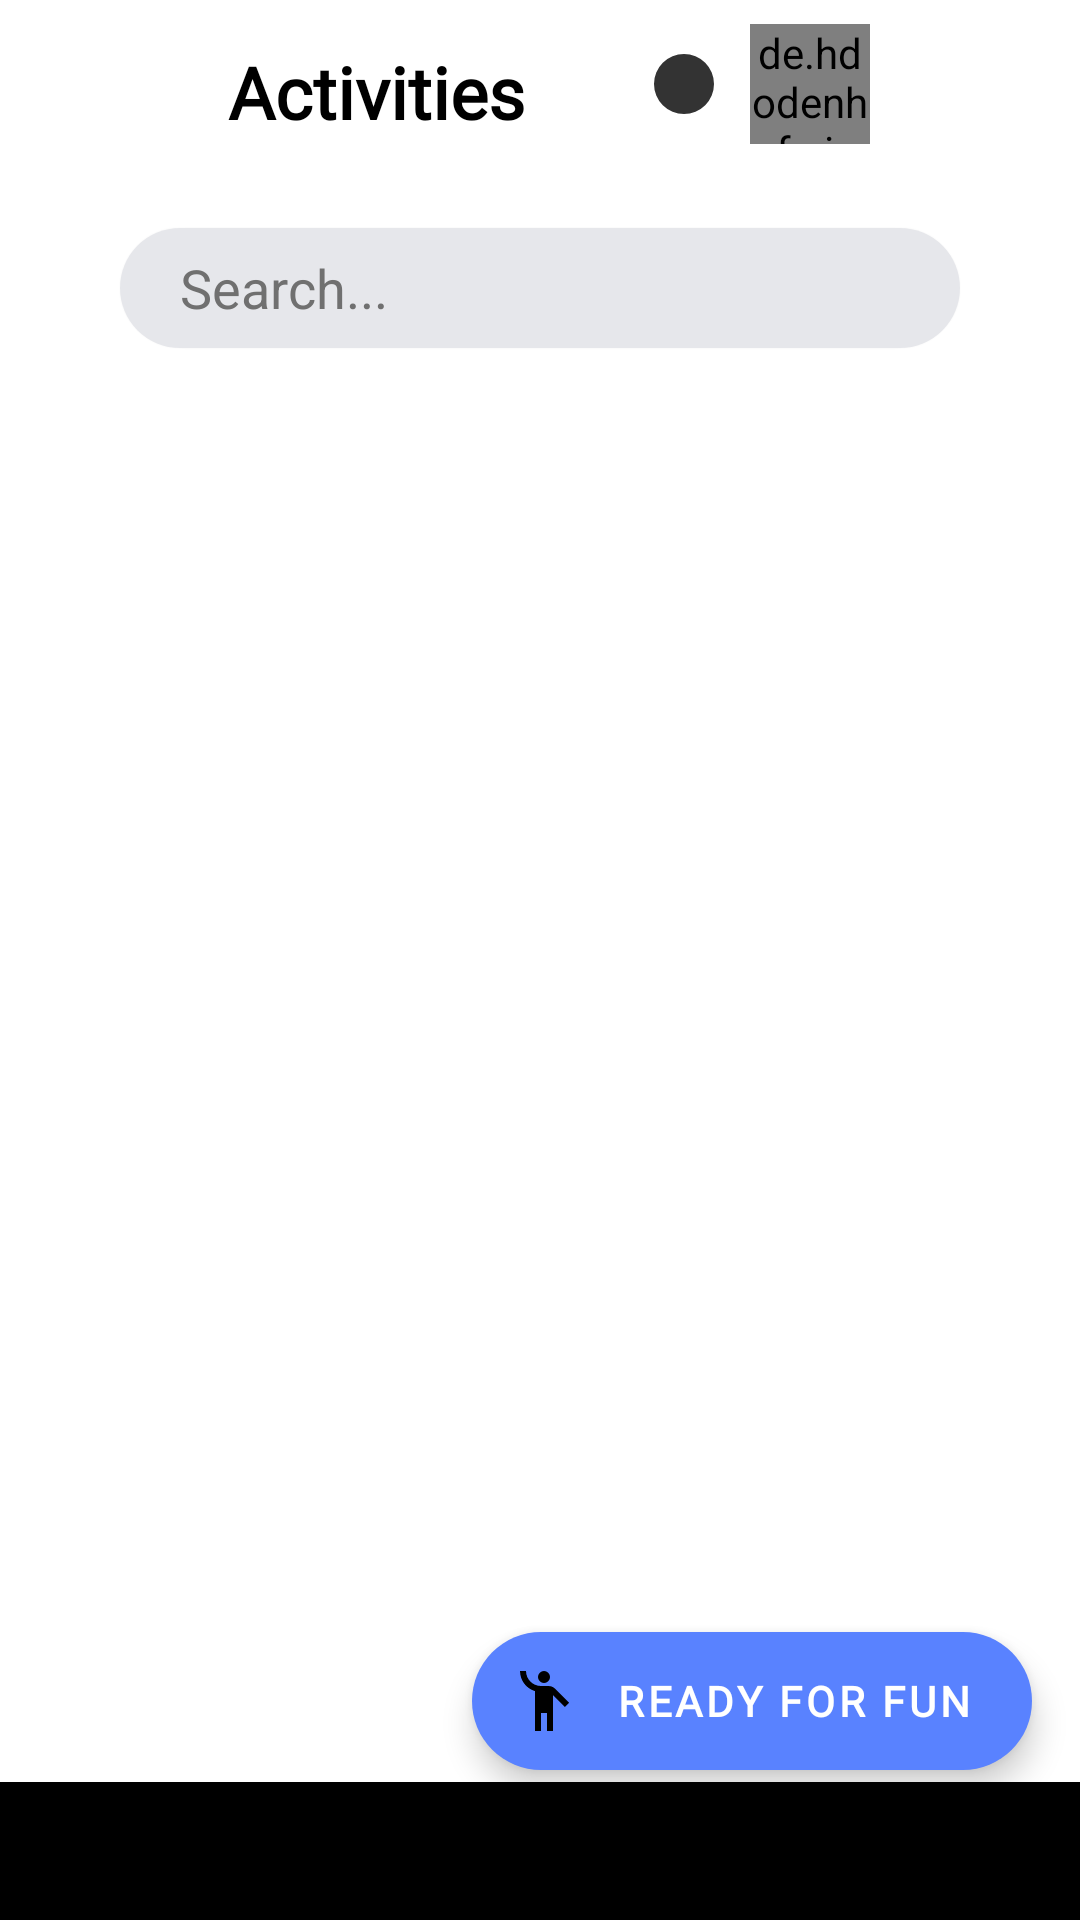

Layout XML and referenced resources for this Android screen:
<!-- AndroidManifest.xml: application theme Theme.Socialv2 -->
<!-- res/layout/fragment_home.xml -->
<?xml version="1.0" encoding="utf-8"?>
<androidx.coordinatorlayout.widget.CoordinatorLayout xmlns:android="http://schemas.android.com/apk/res/android"
    xmlns:app="http://schemas.android.com/apk/res-auto"
    xmlns:tools="http://schemas.android.com/tools"
    android:id="@+id/constraintLayoutHome"
    android:layout_width="match_parent"
    android:layout_height="match_parent"
    android:background="@color/white"
    android:clipToPadding="false"
    tools:context=".HomeActivity">


    <com.google.android.material.appbar.AppBarLayout
      android:id="@+id/appBarLayout"
          android:layout_width="match_parent"
         android:layout_height="wrap_content"
      android:background="@drawable/background_top_bar"
       android:elevation="0dp"
      app:elevation="0dp">
    <androidx.appcompat.widget.Toolbar
        android:layout_width="match_parent"
        android:layout_height="?attr/actionBarSize"
        android:background="@color/fui_transparent"
        android:elevation="0dp"
        app:elevation="0dp"
        app:layout_anchor="@+id/appBarLayout"

        app:layout_anchorGravity="center"
        app:layout_scrollFlags="scroll|enterAlways">

        <androidx.constraintlayout.widget.ConstraintLayout
            android:layout_width="match_parent"
            android:layout_height="match_parent">


            <ImageButton
                android:id="@+id/btnSettingsHome"
                android:layout_width="50dp"
                android:layout_height="50dp"
                android:layout_gravity="right"
                android:layout_marginEnd="10dp"
                android:background="@color/fui_transparent"
                android:src="@drawable/ic_more"
                app:layout_constraintBottom_toBottomOf="parent"
                app:layout_constraintEnd_toEndOf="parent"
                app:layout_constraintTop_toTopOf="parent" />

            <TextView
                android:layout_marginTop="5dp"
                android:layout_marginStart="60dp"
                android:id="@+id/statusTextHome"
                android:layout_width="wrap_content"
                android:layout_height="wrap_content"
                android:fontFamily="@font/publica_sans"
                android:text="Activities"
                android:textColor="@color/black"
                android:textSize="24sp"
                android:textStyle="bold"
                app:layout_constraintBottom_toBottomOf="parent"
                app:layout_constraintStart_toStartOf="parent"
                app:layout_constraintTop_toTopOf="parent" />


            <de.hdodenhof.circleimageview.CircleImageView
                android:id="@+id/profilePictureHome"
                android:layout_width="40dp"
                android:layout_height="40dp"
                android:layout_marginEnd="10dp"
                android:layout_gravity="right"
                android:background="@color/fui_transparent"
                android:src="@drawable/ic_profile"
                app:layout_constraintBottom_toBottomOf="parent"
                app:layout_constraintEnd_toStartOf="@+id/btnSettingsHome"
                app:layout_constraintTop_toTopOf="parent" />

            <ImageView
                android:layout_marginEnd="10dp"
                android:id="@+id/pointHome"
                android:layout_width="wrap_content"
                android:layout_height="wrap_content"
                android:layout_gravity="right"
                android:src="@drawable/ic_point"
                app:layout_constraintBottom_toBottomOf="parent"
                app:layout_constraintEnd_toStartOf="@+id/profilePictureHome"
                app:layout_constraintTop_toTopOf="parent" />

        </androidx.constraintlayout.widget.ConstraintLayout>



    </androidx.appcompat.widget.Toolbar>
    <com.google.android.material.card.MaterialCardView
        android:layout_width="match_parent"
        android:layout_height="wrap_content"
        android:minHeight="40dp"
        android:layout_marginStart="40dp"
        app:cardCornerRadius="20dp"
        android:layout_marginEnd="40dp"
        android:layout_marginTop="20dp"
        app:layout_anchorGravity="center"
        app:layout_scrollFlags="scroll|enterAlways"
        >

        <EditText

            android:layout_width="match_parent"
            android:layout_height="wrap_content"
            android:background="@color/lightlightgray"
            android:minHeight="40dp"

            android:hint="Search..."

            android:paddingStart="20dp"
            android:paddingEnd="10dp"
            android:textColor="@color/black"
            android:textColorHint="@color/gray" />
    </com.google.android.material.card.MaterialCardView>

    </com.google.android.material.appbar.AppBarLayout>


    <LinearLayout
        android:layout_width="match_parent"
        android:layout_height="match_parent"
        android:layout_gravity="center|top"
        android:orientation="vertical"
        app:layout_behavior="com.google.android.material.appbar.AppBarLayout$ScrollingViewBehavior"
        app:layout_constraintEnd_toEndOf="parent"
        app:layout_constraintStart_toStartOf="parent"
        app:layout_constraintTop_toBottomOf="@+id/appBarLayout">


        <androidx.recyclerview.widget.RecyclerView
            android:id="@+id/homeRecView"
            android:layout_width="wrap_content"
            android:layout_height="match_parent"
            android:layout_gravity="center" />

    </LinearLayout>

    <com.google.android.material.bottomappbar.BottomAppBar
            android:id="@+id/bottomAppBarHome"
            android:layout_width="match_parent"
            android:layout_height="46dp"
            android:layout_gravity="bottom"
            android:background="@color/fui_transparent"
            android:backgroundTint="@color/fui_transparent"
            android:fadingEdge="none"
            app:contentInsetStart="0dp"
            app:elevation="0dp"
        >

            <com.google.android.material.bottomnavigation.BottomNavigationView
                android:id="@+id/bottomNavigationViewHome"
                android:layout_width="match_parent"
                android:layout_height="match_parent"
                android:background="@drawable/background_bottom_bar"
                android:elevation="0dp"
                app:elevation="0dp"
                app:itemIconSize="24dp"
                app:itemIconTint="@color/black"
                app:itemTextColor="@color/black"
                app:labelVisibilityMode="unlabeled"
                app:menu="@menu/menu_bottom_app_bar" />

        </com.google.android.material.bottomappbar.BottomAppBar>

        <com.google.android.material.floatingactionbutton.ExtendedFloatingActionButton
            android:id="@+id/extended_fab"
            android:layout_width="wrap_content"
            android:layout_height="46dp"
            android:layout_gravity="right|bottom"
            android:layout_marginEnd="16dp"
            android:contentDescription="@string/extended_fab_content_desc"
            android:textStyle="bold"
            android:fontFamily="@font/publica_sans"
            android:text="@string/extended_fab_label"
            app:backgroundTint="@color/blue"
            android:textColor="@color/white"
            app:icon="@drawable/ic_person_waving"
            android:layout_marginBottom="50dp"

            />




</androidx.coordinatorlayout.widget.CoordinatorLayout>
<!-- resources referenced by this layout -->
<resources>
  <color name="black">#000000</color>
  <color name="blue">#5982FF</color>
  <color name="fui_transparent">#0000ffff</color>
  <color name="gray">#707070</color>
  <color name="lightlightgray">#E6E7EB</color>
  <color name="white">#FFFFFF</color>
  <!-- drawable background_top_bar (drawable-v24) -->
  <?xml version="1.0" encoding="utf-8"?>
  <shape xmlns:android="http://schemas.android.com/apk/res/android">
      <gradient
          android:centerX="50%"
          android:centerColor="@color/white"
          android:centerY="60%"
  
          android:angle="270"
          android:startColor="@color/white" android:endColor="@color/fui_transparent"/>
  
  </shape>
  <!-- drawable ic_person_waving (drawable-anydpi) -->
  <vector xmlns:android="http://schemas.android.com/apk/res/android"
      android:width="24dp"
      android:height="24dp"
      android:viewportWidth="24"
      android:viewportHeight="24"
      android:tint="@color/white"
      android:alpha="1">
    <path
        android:fillColor="@android:color/white"
        android:pathData="M12,4m-2,0a2,2 0,1 1,4 0a2,2 0,1 1,-4 0"/>
    <path
        android:fillColor="@android:color/white"
        android:pathData="M15.89,8.11C15.5,7.72 14.83,7 13.53,7c-0.21,0 -1.42,0 -2.54,0C8.24,6.99 6,4.75 6,2H4c0,3.16 2.11,5.84 5,6.71V22h2v-6h2v6h2V10.05L18.95,14l1.41,-1.41L15.89,8.11z"/>
  </vector>
  <!-- drawable ic_point: png bitmap (drawable-mdpi, 238 bytes) -->
  <string name="extended_fab_content_desc">fab</string>
  <string name="extended_fab_label">Ready for fun</string>
  <style name="Theme.Socialv2" parent="Theme.MaterialComponents.DayNight.NoActionBar">
          
          <item name="colorPrimary">@color/purple_500</item>
          <item name="colorPrimaryVariant">@color/white</item>
          <item name="colorOnPrimary">@color/white</item>
          
          <item name="colorSecondary">@color/teal_200</item>
          <item name="colorSecondaryVariant">@color/teal_700</item>
          <item name="colorOnSecondary">@color/black</item>
          
          <item name="android:statusBarColor" tools:targetApi="l">@color/white</item>
          
          <item name="android:windowLightStatusBar">true</item>
          <item name="materialCalendarTheme">@style/ThemeOverlay.App.DatePicker</item>
          
      </style>
  <color name="purple_500">#FF6200EE</color>
  <color name="teal_200">#FF03DAC5</color>
  <color name="teal_700">#FF018786</color>
  <style name="ThemeOverlay.App.DatePicker" parent="@style/ThemeOverlay.MaterialComponents.MaterialCalendar">
          <item name="colorPrimary">@color/Amber_700</item>
          <item name="colorOnPrimary">@color/Amber_700</item>
  
          
          <item name="materialCalendarHeaderTitle">@style/Widget.MaterialComponents.MaterialCalendar.HeaderTitle</item>
      </style>
  <color name="Amber_700">#FFA000</color>
</resources>
